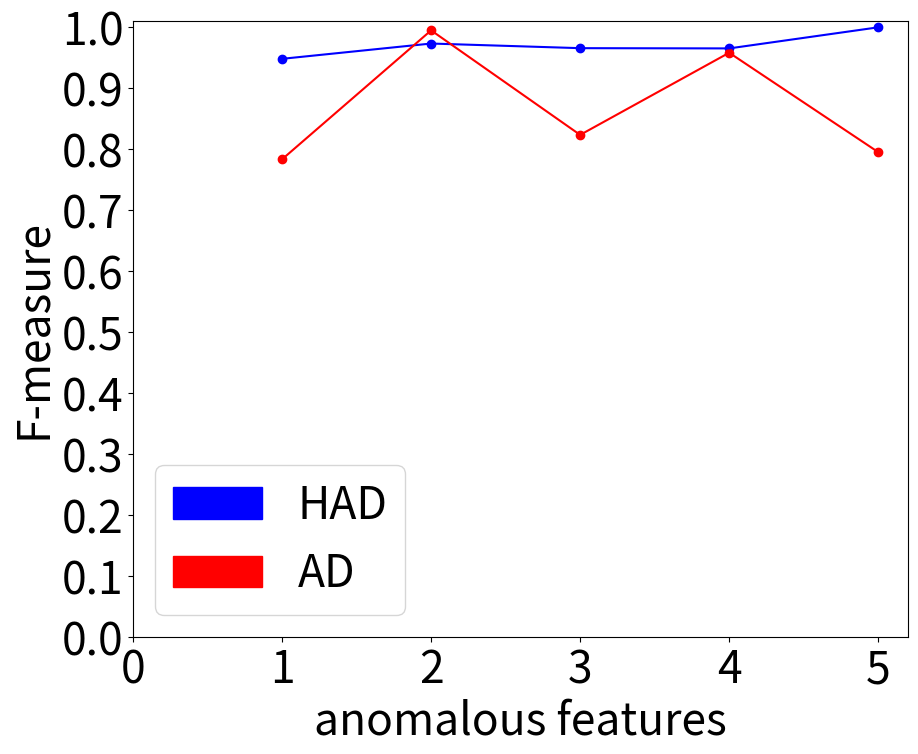

Python code for this plot:
import matplotlib.pyplot as plt
import matplotlib.patches as mpatches
import numpy as np

plt.figure(figsize=[10, 8])
labels = ['0', '1', '2', '3', '4', '5']
plt.rcParams.update({'font.size': 32})

y1 = [0.9483, 0.9734, 0.9658, 0.9654, 1.0000]
y2 = [0.7834, 0.9950, 0.8235, 0.9583, 0.7952]
x = [1, 2, 3, 4, 5]

ax = plt.subplot(111)
ax.scatter(x, y1, color='b')
ax.plot(x, y1, color='b')
ax.scatter(x, y2, color='r')
ax.plot(x, y2, color='r')

plt.xticks(np.linspace(0, 5, 6), labels)
plt.yticks(np.linspace(0, 1, 11))
ax.set_ylabel('F-measure')
ax.set_xlabel('anomalous features')
glm = mpatches.Patch(color='b', label='HAD')
lasso = mpatches.Patch(color='r', label='AD')

plt.legend(handles=[glm, lasso])
#plt.suptitle("Number of anomalous features")

plt.show()
